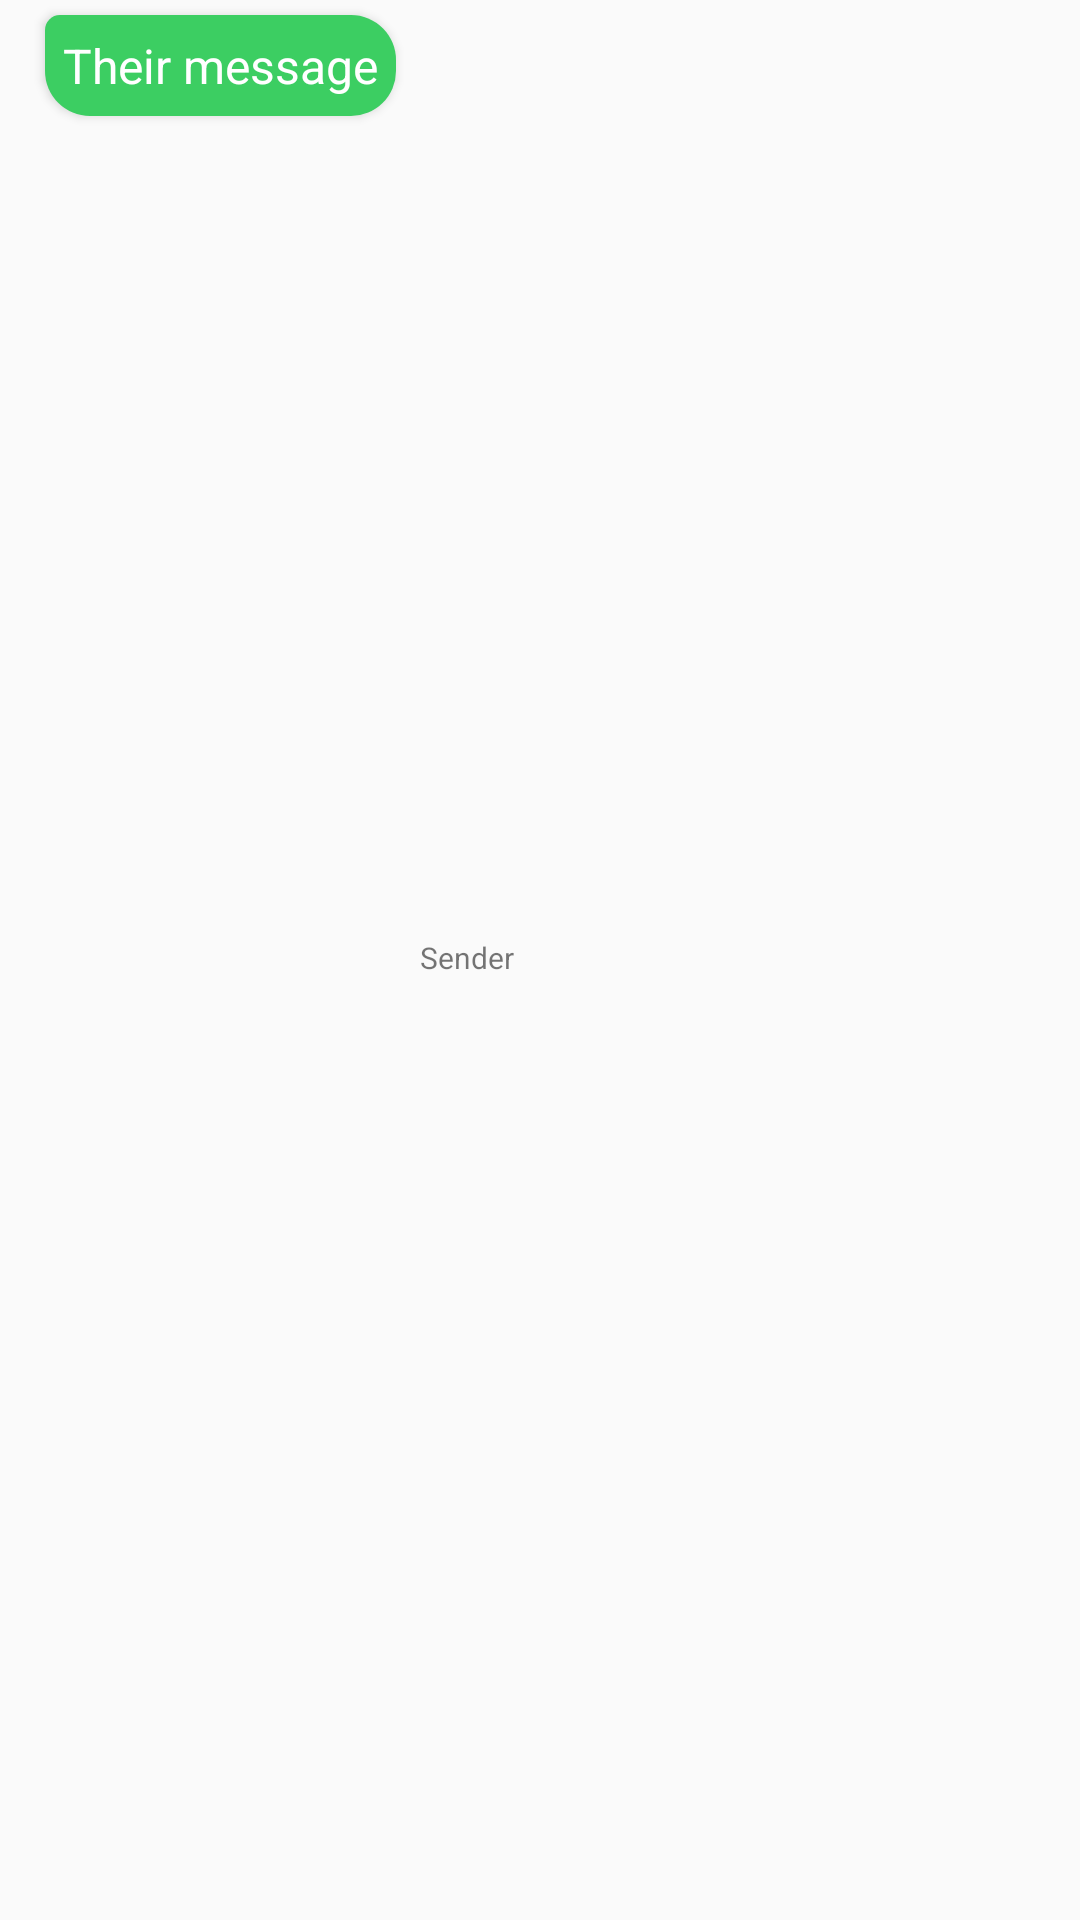

Android layout source for this screen:
<!-- AndroidManifest.xml: application theme AppTheme -->
<!-- res/layout/their_message.xml -->
<?xml version="1.0" encoding="utf-8"?>
<RelativeLayout xmlns:android="http://schemas.android.com/apk/res/android"
    android:layout_width="match_parent"
    android:layout_height="wrap_content"
    xmlns:app="http://schemas.android.com/apk/res-auto"
    android:paddingVertical="5dp"
    android:paddingLeft="15dp"
    android:paddingRight="60dp"
    android:clipToPadding="false">

    <TextView
        android:layout_width="wrap_content"
        android:layout_height="wrap_content"
        android:id="@+id/message_body"
        android:background="@drawable/their_message_bg"
        android:textColor="#fff"
        android:padding="6dp"
        android:elevation="2dp"
        android:textSize="16dp"
        android:layout_alignParentLeft="true"
        android:text="Their message"
        />

    <TextView
        android:id="@+id/message_sender"
        android:layout_width="wrap_content"
        android:layout_height="15dp"
        android:layout_centerVertical="true"
        android:layout_marginStart="8dp"
        android:layout_toEndOf="@+id/message_body"
        android:text="Sender"
        android:textSize="10dp"
        app:layout_constraintLeft_toRightOf="@id/message_body" />
</RelativeLayout>
<!-- resources referenced by this layout -->
<resources>
  <!-- drawable their_message_bg (drawable) -->
  <shape xmlns:android="http://schemas.android.com/apk/res/android"
      android:shape="rectangle">
      <solid android:color="@color/colorMorseGreen" />
      <corners android:topLeftRadius="5dp" android:radius="15dp" />
  </shape>
  <style name="AppTheme" parent="Theme.AppCompat.Light.DarkActionBar">
          
          <item name="colorPrimary">@color/colorMorseGreen</item>
          <item name="colorPrimaryDark">@color/colorMorseAqua</item>
          <item name="colorAccent">@color/colorAccent</item>
          
          <item name="android:statusBarColor">#fafafa</item>
          <item name="android:windowLightStatusBar">true</item>
          <item name="android:navigationBarColor">#fafafa</item>
      </style>
  <color name="colorMorseGreen">#3cce62</color>
  <color name="colorMorseAqua">#3cce8b</color>
  <color name="colorAccent">#3cce62</color>
</resources>
